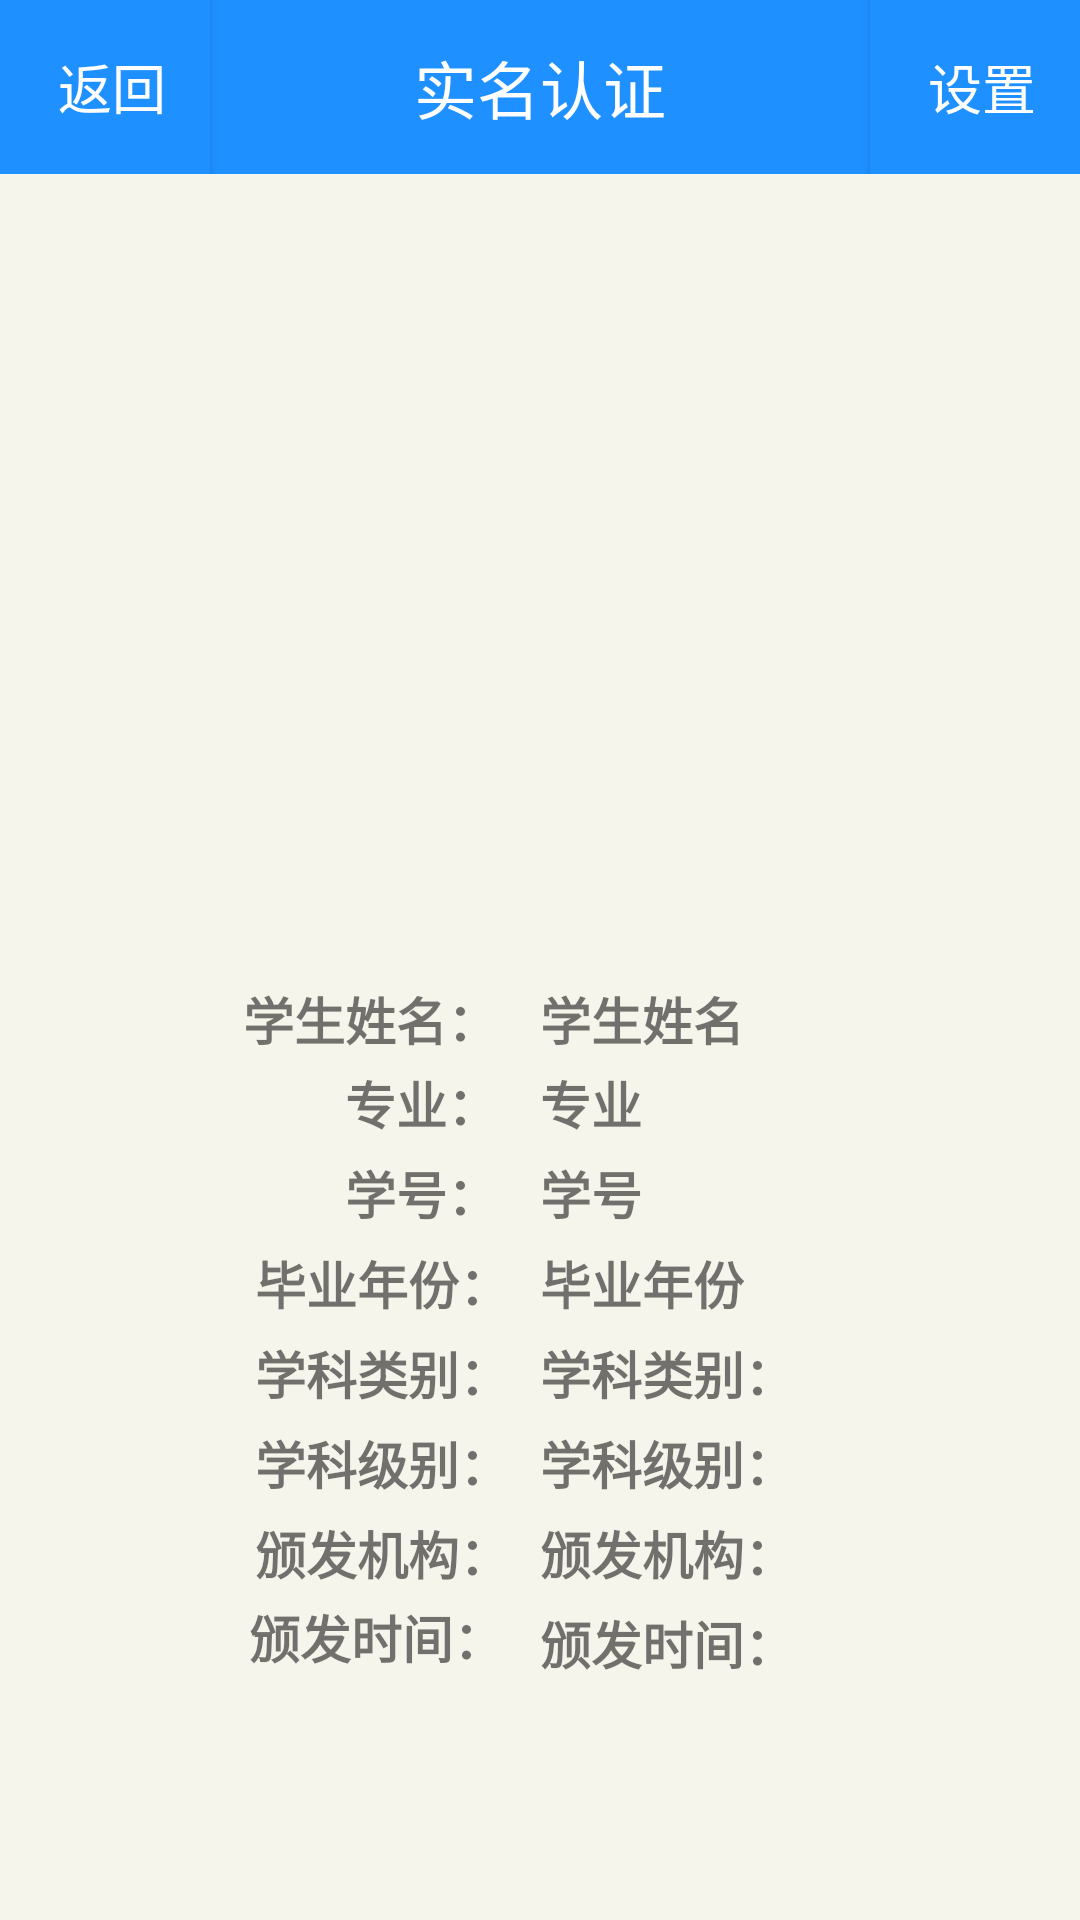

Here is an Android app screen rendered from its layout file. Give the layout XML and the strings, colors and styles it references.
<!-- AndroidManifest.xml: application theme AppTheme.NoActionBar -->
<!-- res/layout/cert.xml -->
<?xml version="1.0" encoding="utf-8"?>
<RelativeLayout xmlns:android="http://schemas.android.com/apk/res/android"
    android:layout_width="match_parent"
    android:layout_height="match_parent"
    android:background="@color/colorLight"
    android:filterTouchesWhenObscured="true">

    <include layout="@layout/activity_title"></include>


    <ImageView
        android:id="@+id/certImage"
        android:layout_width="match_parent"
        android:layout_height="186dp"
        android:layout_alignParentStart="true"
        android:layout_alignParentTop="true"
        android:layout_marginStart="0dp"
        android:layout_marginTop="40dp"
        android:src="@drawable/njuba" />

    <TextView
        android:id="@+id/name"
        android:layout_width="wrap_content"
        android:layout_height="wrap_content"
        android:layout_alignParentStart="true"
        android:layout_alignParentBottom="true"
        android:layout_marginStart="81dp"
        android:layout_marginTop="154dp"
        android:layout_marginBottom="288dp"
        android:text="学生姓名："
        android:textSize="17sp"
        android:textStyle="bold" />

    <TextView
        android:id="@+id/name2"
        android:layout_width="wrap_content"
        android:layout_height="wrap_content"
        android:layout_alignParentStart="true"
        android:layout_alignParentBottom="true"
        android:layout_marginStart="180dp"
        android:layout_marginBottom="288dp"
        android:text="学生姓名"
        android:textSize="17sp"
        android:textStyle="bold" />

        <TextView
            android:id="@+id/major"
            android:layout_width="wrap_content"
            android:layout_height="wrap_content"
            android:layout_alignParentStart="true"
            android:layout_alignParentBottom="true"
            android:layout_marginStart="115dp"
            android:layout_marginBottom="260dp"
            android:gravity="center_vertical"
            android:text="专业："
            android:textSize="17sp"
            android:textStyle="bold" />

        <TextView
            android:id="@+id/major2"
            android:layout_width="wrap_content"
            android:layout_height="wrap_content"
            android:layout_alignParentStart="true"
            android:layout_alignParentBottom="true"
            android:layout_marginStart="180dp"
            android:layout_marginBottom="260dp"
            android:gravity="center_vertical"
            android:text="专业"
            android:textSize="17sp"
            android:textStyle="bold" />

        <TextView
            android:id="@+id/studentId"
            android:layout_width="wrap_content"
            android:layout_height="wrap_content"
            android:layout_alignParentStart="true"
            android:layout_alignParentBottom="true"
            android:layout_marginStart="115dp"
            android:layout_marginBottom="230dp"
            android:gravity="center_vertical"
            android:text="学号："
            android:textSize="17sp"
            android:textStyle="bold" />

        <TextView
            android:id="@+id/studentId2"
            android:layout_width="wrap_content"
            android:layout_height="wrap_content"
            android:layout_alignParentStart="true"
            android:layout_alignParentBottom="true"
            android:layout_marginStart="180dp"
            android:layout_marginBottom="230dp"
            android:gravity="center_vertical"
            android:text="学号"
            android:textSize="17sp"
            android:textStyle="bold" />

        <TextView
            android:id="@+id/graduateDate"
            android:layout_width="wrap_content"
            android:layout_height="wrap_content"
            android:layout_alignParentStart="true"
            android:layout_alignParentBottom="true"
            android:layout_marginStart="85dp"
            android:layout_marginBottom="200dp"
            android:gravity="center_vertical"
            android:text="毕业年份："
            android:textSize="17sp"
            android:textStyle="bold" />

        <TextView
            android:id="@+id/graduateDate2"
            android:layout_width="wrap_content"
            android:layout_height="wrap_content"
            android:layout_alignParentStart="true"
            android:layout_alignParentBottom="true"
            android:layout_marginStart="180dp"
            android:layout_marginBottom="200dp"
            android:gravity="center_vertical"
            android:text="毕业年份"
            android:textSize="17sp"
            android:textStyle="bold" />

        <TextView
            android:id="@+id/discipline"
            android:layout_width="wrap_content"
            android:layout_height="wrap_content"
            android:layout_alignParentStart="true"
            android:layout_alignParentBottom="true"
            android:layout_marginStart="85dp"
            android:layout_marginBottom="170dp"
            android:gravity="center_vertical"
            android:text="学科类别："
            android:textSize="17sp"
            android:textStyle="bold" />

        <TextView
            android:id="@+id/discipline2"
            android:layout_width="wrap_content"
            android:layout_height="wrap_content"
            android:layout_alignParentStart="true"
            android:layout_alignParentBottom="true"
            android:layout_marginStart="180dp"
            android:layout_marginBottom="170dp"
            android:gravity="center_vertical"
            android:text="学科类别："
            android:textSize="17sp"
            android:textStyle="bold" />

        <TextView
            android:id="@+id/degreeLevel"
            android:layout_width="wrap_content"
            android:layout_height="wrap_content"
            android:layout_alignParentStart="true"
            android:layout_alignParentBottom="true"
            android:layout_marginStart="85dp"
            android:layout_marginBottom="140dp"
            android:gravity="center_vertical"
            android:text="学科级别："
            android:textSize="17sp"
            android:textStyle="bold" />

        <TextView
            android:id="@+id/degreeLevel2"
            android:layout_width="wrap_content"
            android:layout_height="wrap_content"
            android:layout_alignParentStart="true"
            android:layout_alignParentBottom="true"
            android:layout_marginStart="180dp"
            android:layout_marginBottom="140dp"
            android:gravity="center_vertical"
            android:text="学科级别："
            android:textSize="17sp"
            android:textStyle="bold" />

        <TextView
            android:id="@+id/issuer"
            android:layout_width="wrap_content"
            android:layout_height="wrap_content"
            android:layout_alignParentStart="true"
            android:layout_alignParentBottom="true"
            android:layout_marginStart="85dp"
            android:layout_marginBottom="110dp"
            android:gravity="center_vertical"
            android:text="颁发机构："
            android:textSize="17sp"
            android:textStyle="bold" />

        <TextView
            android:id="@+id/issuer2"
            android:layout_width="wrap_content"
            android:layout_height="wrap_content"
            android:layout_alignParentStart="true"
            android:layout_alignParentBottom="true"
            android:layout_marginStart="180dp"
            android:layout_marginBottom="110dp"
            android:gravity="center_vertical"
            android:text="颁发机构："
            android:textSize="17sp"
            android:textStyle="bold" />

    <TextView
        android:id="@+id/issuingDate"
        android:layout_width="wrap_content"
        android:layout_height="wrap_content"
        android:layout_alignParentStart="true"
        android:layout_alignParentBottom="true"
        android:layout_marginStart="83dp"
        android:layout_marginBottom="82dp"
        android:gravity="center_vertical"
        android:text="颁发时间："
        android:textSize="17sp"
        android:textStyle="bold" />

    <TextView
        android:id="@+id/issuingDate2"
        android:layout_width="wrap_content"
        android:layout_height="wrap_content"
        android:layout_alignParentStart="true"
        android:layout_alignParentBottom="true"
        android:layout_marginStart="180dp"
        android:layout_marginBottom="80dp"
        android:gravity="center_vertical"
        android:text="颁发时间："
        android:textSize="17sp"
        android:textStyle="bold" />

</RelativeLayout>
<!-- res/layout/activity_title.xml (included above) -->
<?xml version="1.0" encoding="utf-8"?>
<RelativeLayout xmlns:android="http://schemas.android.com/apk/res/android"
    xmlns:tools="http://schemas.android.com/tools"
    android:layout_width="match_parent"
    android:layout_height="wrap_content"
    xmlns:app="http://schemas.android.com/apk/res-auto">  <RelativeLayout
    android:id="@+id/biaoti"
    android:layout_width="match_parent"
    android:layout_height="58dp"
    android:background="@color/colorPrimary">

    <TextView
        android:id="@+id/text_title"
        android:layout_width="match_parent"
        android:layout_height="match_parent"
        android:ellipsize="marquee"
        android:gravity="center"
        android:singleLine="true"
        android:text="实名认证"
        android:textColor="#fff"
        android:textSize="21sp" />

    <Button
        android:id="@+id/button_backward"
        android:layout_width="70dp"
        android:layout_height="match_parent"
        android:background="@color/colorPrimary"

        android:drawablePadding="6dp"
        android:ellipsize="end"
        android:gravity="center"
        android:onClick="onClick"
        android:paddingLeft="5dp"
        android:singleLine="true"
        android:text="返回"
        android:textColor="#ffffffff"
        android:textSize="18dp"
        android:visibility="visible" />

    <Button
        android:id="@+id/button_setting"
        android:layout_width="70dp"
        android:layout_height="match_parent"
        android:layout_alignParentRight="true"
        android:background="@color/colorPrimary"
        android:drawablePadding="6dp"
        android:ellipsize="end"
        android:gravity="center"
        android:onClick="onClick"
        android:paddingLeft="5dp"
        android:singleLine="true"
        android:text="设置"
        android:textColor="#ffffffff"
        android:textSize="18dp"
        android:visibility="visible" />


</RelativeLayout>


</RelativeLayout>


   
<!-- resources referenced by this layout -->
<resources>
  <color name="colorLight">#f6f5ec</color>
  <color name="colorPrimary">#1E90FF</color>
  <!-- drawable njuba: png bitmap (mipmap-xxhdpi, 251600 bytes) -->
  <style name="AppTheme.NoActionBar">
          <item name="windowActionBar">false</item>
          <item name="windowNoTitle">true</item>
      </style>
</resources>
